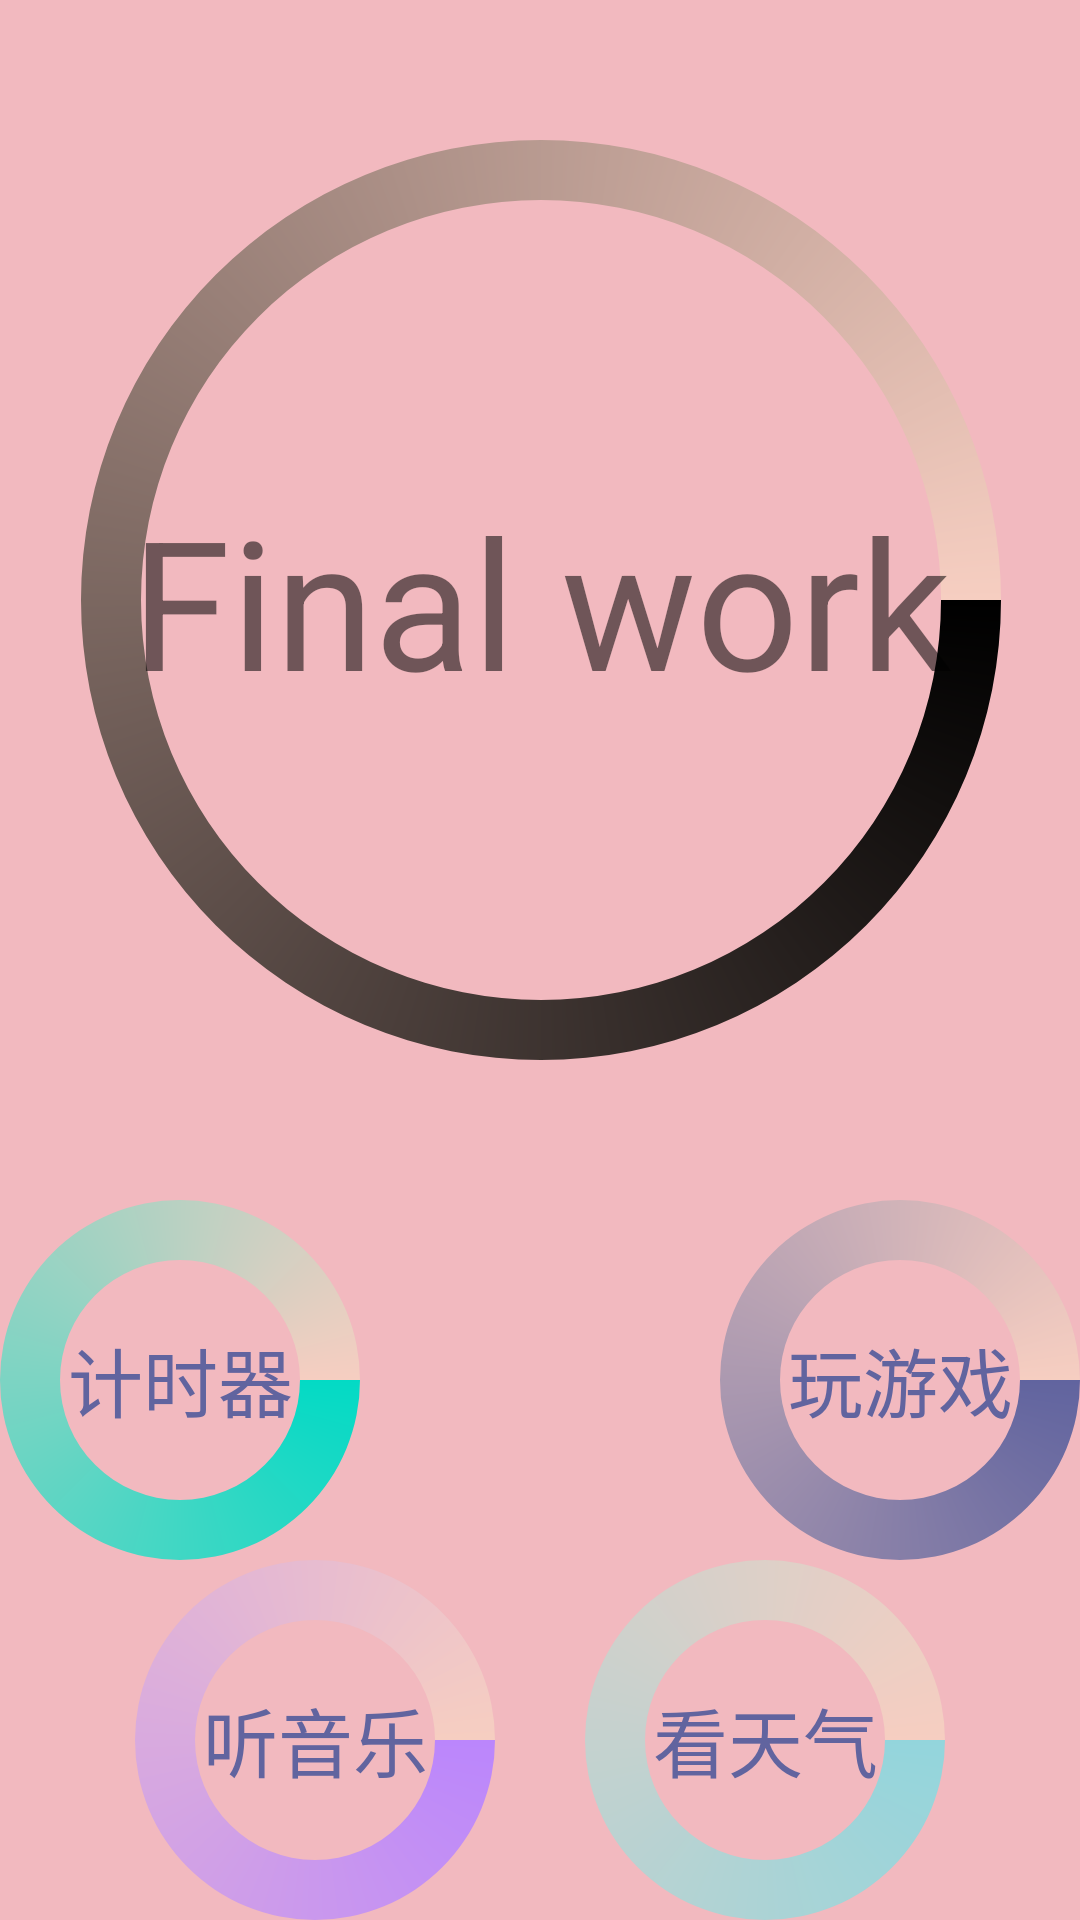

Android layout source for this screen:
<!-- AndroidManifest.xml: application theme AppTheme -->
<!-- res/layout/fragment_home.xml -->
<?xml version="1.0" encoding="utf-8"?>
<LinearLayout xmlns:android="http://schemas.android.com/apk/res/android"
    xmlns:app="http://schemas.android.com/apk/res-auto"
    xmlns:tools="http://schemas.android.com/tools"
    android:layout_width="match_parent"
    android:layout_height="match_parent"
    android:background="@color/home_bg"
    android:orientation="vertical"
    android:id="@+id/fragment_home"
    tools:context=".ui.home.HomeFragment">

    <LinearLayout
        android:layout_width="match_parent"
        android:layout_height="400dp"
        android:paddingLeft="-20dp"
        android:orientation="horizontal">

        <TextView
            android:id="@+id/home_textView"
            android:layout_width="400dp"
            android:layout_height="400dp"
            android:gravity="center"
            android:background="@drawable/home_home_bg"
            android:textSize="60dp"
            android:text="Final work"/>
    </LinearLayout>

    <LinearLayout
        android:layout_width="match_parent"
        android:layout_height="120dp"
        android:orientation="horizontal">

        <Button
            android:id="@+id/btn_time"
            android:layout_width="120dp"
            android:layout_height="120dp"
            android:background="@drawable/home_time_bg"
            android:text="@string/home_time"
            android:textColor="@color/selected_color_text"
            android:textSize="25sp"/>

        <Button
            android:id="@+id/btn_game"
            android:layout_width="120dp"
            android:layout_height="120dp"
            android:layout_marginLeft="120dp"
            android:background="@drawable/home_game_bg"
            android:text="@string/home_game"
            android:textSize="25sp"
            android:textColor="@color/selected_color_text" />
    </LinearLayout>
    <LinearLayout
        android:layout_width="match_parent"
        android:layout_height="120dp"
        android:orientation="horizontal"
        android:gravity="center">
        <Button
            android:id="@+id/btn_music"
            android:layout_width="120dp"
            android:layout_height="120dp"
            android:layout_marginRight="30dp"
            android:background="@drawable/home_music_bg"
            android:text="@string/home_music"
            android:textSize="25sp"
            android:textColor="@color/selected_color_text" />

        <Button
            android:id="@+id/btn_weather"
            android:layout_width="120dp"
            android:layout_height="120dp"
            android:background="@drawable/home_weather_bg"
            android:text="@string/home_weather"
            android:textSize="25sp"
            android:textColor="@color/selected_color_text" />
    </LinearLayout>

</LinearLayout>
<!-- resources referenced by this layout -->
<resources>
  <color name="home_bg">#f2b9bf</color>
  <!-- drawable home_game_bg (drawable) -->
  <?xml version="1.0" encoding="utf-8"?>
  <shape xmlns:android="http://schemas.android.com/apk/res/android"
      android:shape="ring"
      android:useLevel="false"
      android:thickness="20dp">
  
      <size android:width="5dp"></size>
  
      <gradient android:startColor="@color/selected_color_text"
          android:endColor="@color/tarbar_bg_color"
          android:type="sweep"></gradient>
  
  </shape>
  <!-- drawable home_home_bg (drawable) -->
  <?xml version="1.0" encoding="utf-8"?>
  <shape xmlns:android="http://schemas.android.com/apk/res/android"
      android:shape="ring"
      android:useLevel="false"
      android:thickness="20dp">
  
      <size android:width="5dp"></size>
  
      <gradient android:startColor="@color/black"
          android:endColor="@color/tarbar_bg_color"
          android:type="sweep"></gradient>
  
  </shape>
  <!-- drawable home_music_bg (drawable) -->
  <?xml version="1.0" encoding="utf-8"?>
  <shape xmlns:android="http://schemas.android.com/apk/res/android"
      android:shape="ring"
      android:useLevel="false"
      android:thickness="20dp">
  
      <size android:width="5dp"></size>
  
      <gradient android:startColor="@color/purple_200"
          android:endColor="@color/tarbar_bg_color"
          android:type="sweep"></gradient>
  
  </shape>
  <!-- drawable home_time_bg (drawable) -->
  <?xml version="1.0" encoding="utf-8"?>
  <shape xmlns:android="http://schemas.android.com/apk/res/android"
      android:shape="ring"
      android:useLevel="false"
      android:thickness="20dp">
  
      <size android:width="5dp"></size>
  
      <gradient android:startColor="@color/colorAccent"
          android:endColor="@color/tarbar_bg_color"
          android:type="sweep"></gradient>
  
  </shape>
  <!-- drawable home_weather_bg (drawable) -->
  <?xml version="1.0" encoding="utf-8"?>
  <shape xmlns:android="http://schemas.android.com/apk/res/android"
      android:shape="ring"
      android:useLevel="false"
      android:thickness="20dp">
  
      <size android:width="5dp"></size>
  
      <gradient android:startColor="@color/music_bg"
          android:endColor="@color/tarbar_bg_color"
          android:type="sweep"></gradient>
  
  </shape>
  <string name="home_game">玩游戏</string>
  <string name="home_music">听音乐</string>
  <string name="home_time">计时器</string>
  <string name="home_weather">看天气</string>
  <style name="AppTheme" parent="Theme.AppCompat.Light.DarkActionBar">
          
          <item name="colorPrimary">@color/tarbar_bg_color</item>
          <item name="colorPrimaryVariant">@color/tarbar_bg_color</item>
          <item name="colorOnPrimary">@color/white</item>
          
          <item name="colorSecondary">@color/teal_200</item>
          <item name="colorSecondaryVariant">@color/teal_700</item>
          <item name="colorOnSecondary">@color/black</item>
          
          <item name="android:statusBarColor" tools:targetApi="l">?attr/colorPrimaryVariant</item>
          
      </style>
  <color name="tarbar_bg_color">#f6cec1</color>
  <color name="black">#FF000000</color>
  <color name="purple_200">#FFBB86FC</color>
  <color name="colorAccent">#03DAC5</color>
  <color name="music_bg">#93d5dc</color>
  <color name="white">#FFFFFFFF</color>
  <color name="teal_200">#FF03DAC5</color>
  <color name="teal_700">#FF018786</color>
</resources>
